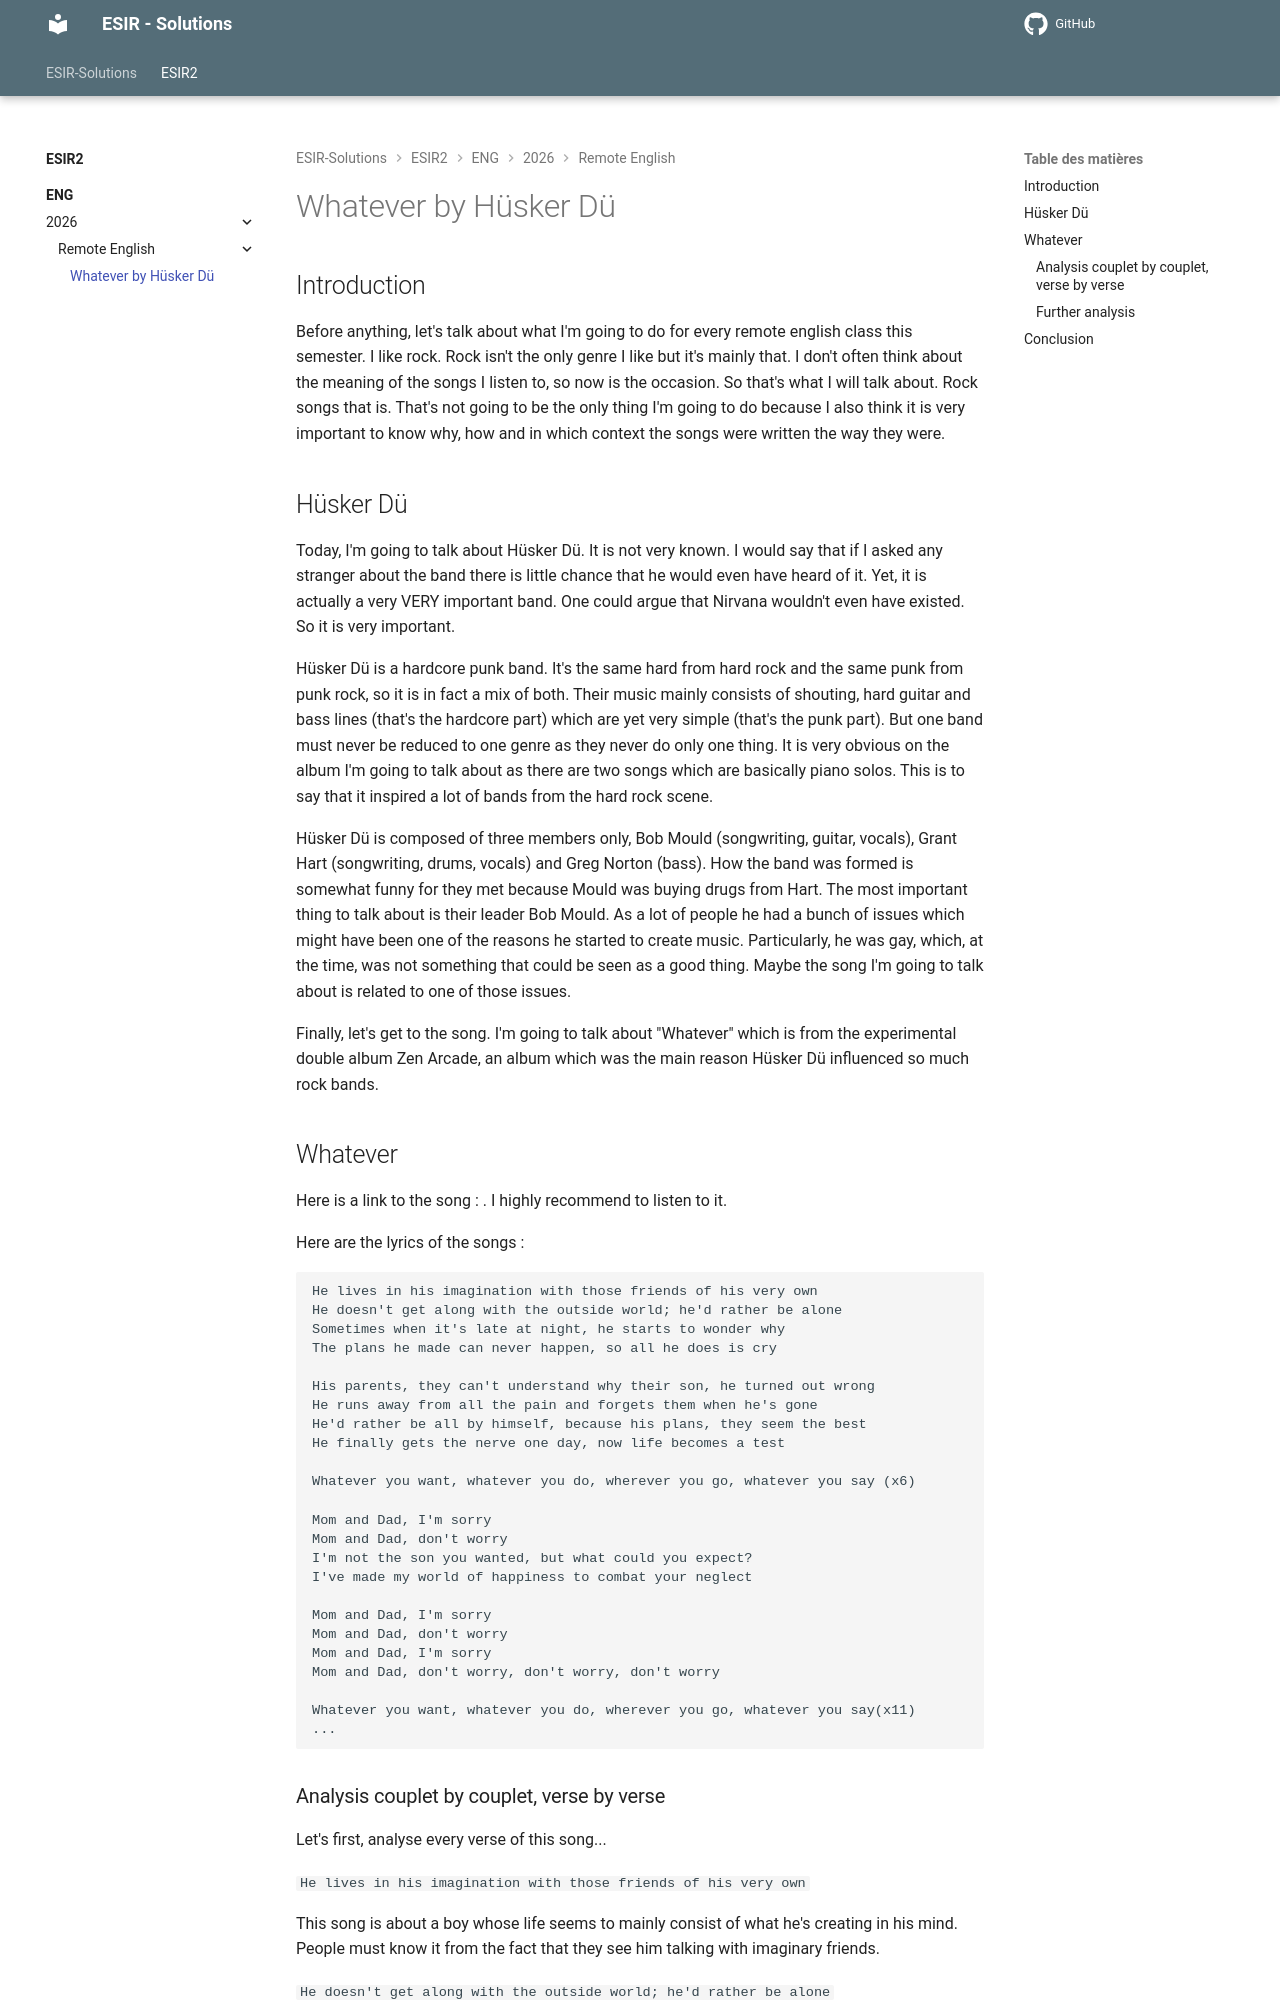

repository: lethargii/ESIR-Solutions · page: ESIR2/ENG/2026/Remote English/1/index.html · generator: mkdocs

# Whatever by Hüsker Dü

## Introduction

Before anything, let's talk about what I'm going to do for every remote english class this semester. I like rock. Rock isn't the only genre I like but it's mainly that. I don't often think about the meaning of the songs I listen to, so now is the occasion. So that's what I will talk about. Rock songs that is. That's not going to be the only thing I'm going to do because I also think it is very important to know why, how and in which context the songs were written the way they were.
